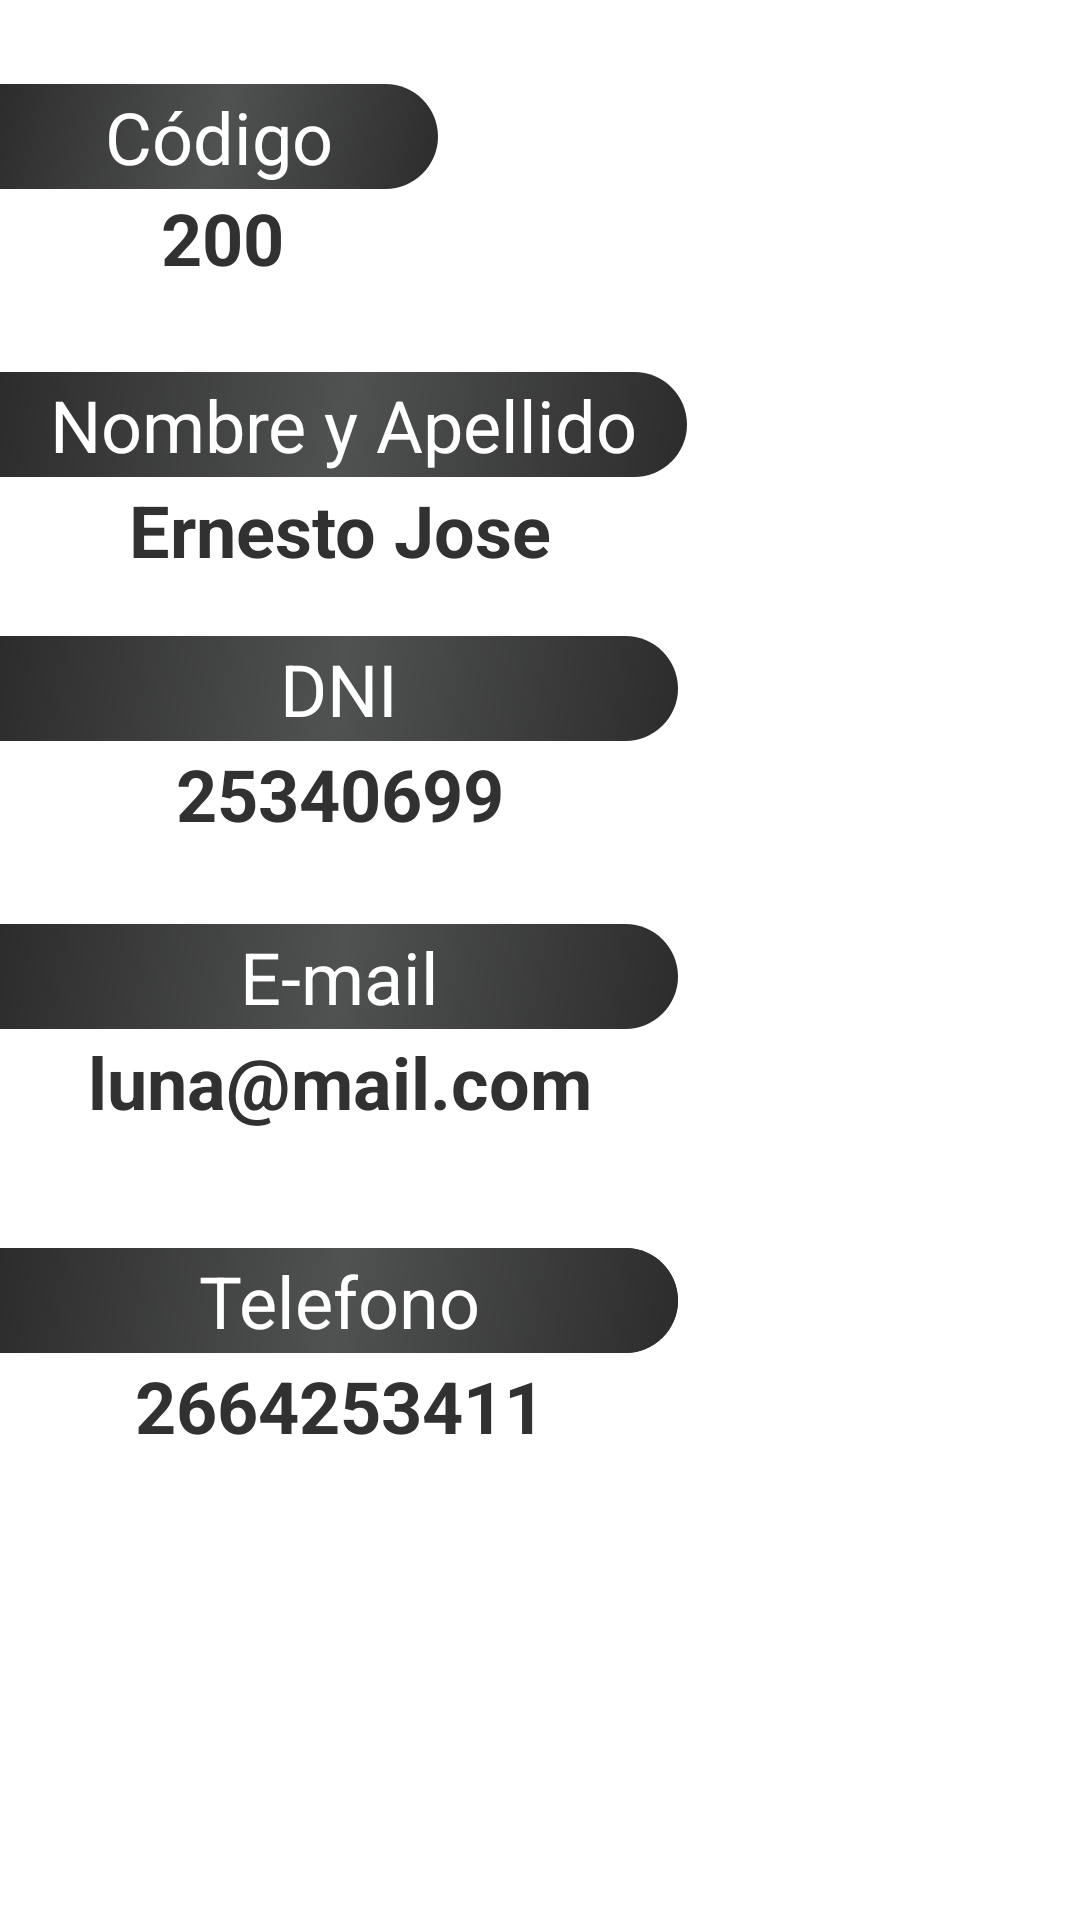

Reconstruct the res/layout file that produces this screen, plus the resources it refers to.
<!-- AndroidManifest.xml: application theme Theme.TPO1 -->
<!-- res/layout/fragment_inquilino.xml -->
<?xml version="1.0" encoding="utf-8"?>
<androidx.constraintlayout.widget.ConstraintLayout xmlns:android="http://schemas.android.com/apk/res/android"
    xmlns:app="http://schemas.android.com/apk/res-auto"
    xmlns:tools="http://schemas.android.com/tools"
    android:layout_width="match_parent"
    android:layout_height="match_parent"
    tools:context=".ui.inquilinos.InquilinoFragment">

    <TextView
        android:id="@+id/tvLabelInquilino"
        android:layout_width="146dp"
        android:layout_height="35dp"
        android:layout_marginTop="28dp"
        android:background="@drawable/bordes_derecha_redondeado_plata"
        android:gravity="center"
        android:text="Código"
        android:textColor="#FFFFFF"
        android:textSize="24sp"
        app:layout_constraintStart_toStartOf="parent"
        app:layout_constraintTop_toTopOf="parent" />

    <TextView
        android:id="@+id/tvLabelInquilino3"
        android:layout_width="226dp"
        android:layout_height="35dp"
        android:layout_marginTop="212dp"
        android:background="@drawable/bordes_derecha_redondeado_plata"
        android:gravity="center"
        android:text="DNI"
        android:textColor="#FFFFFF"
        android:textSize="24sp"
        app:layout_constraintTop_toTopOf="parent"
        tools:layout_editor_absoluteX="0dp"
        tools:ignore="MissingConstraints" />

    <TextView
        android:id="@+id/tvLabelInquilino4"
        android:layout_width="226dp"
        android:layout_height="35dp"
        android:layout_marginTop="308dp"
        android:background="@drawable/bordes_derecha_redondeado_plata"
        android:gravity="center"
        android:text="E-mail"
        android:textColor="#FFFFFF"
        android:textSize="24sp"
        app:layout_constraintTop_toTopOf="parent"
        tools:layout_editor_absoluteX="-2dp"
        tools:ignore="MissingConstraints" />

    <TextView
        android:id="@+id/tvLabelInquilino5"
        android:layout_width="226dp"
        android:layout_height="35dp"
        android:layout_marginTop="416dp"
        android:background="@drawable/bordes_derecha_redondeado_plata"
        android:gravity="center"
        android:text="Telefono"
        android:textColor="#FFFFFF"
        android:textSize="24sp"
        app:layout_constraintTop_toTopOf="parent"
        tools:layout_editor_absoluteX="0dp"
        tools:ignore="MissingConstraints" />

    <TextView
        android:id="@+id/tvLabelInquilino6"
        android:layout_width="226dp"
        android:layout_height="35dp"
        android:layout_marginTop="416dp"
        android:background="@drawable/bordes_derecha_redondeado_plata"
        android:gravity="center"
        android:text="Telefono"
        android:textColor="#FFFFFF"
        android:textSize="24sp"
        app:layout_constraintTop_toTopOf="parent"
        tools:layout_editor_absoluteX="0dp"
        tools:ignore="MissingConstraints" />

    <TextView
        android:id="@+id/tvLabelInquilino2"
        android:layout_width="229dp"
        android:layout_height="35dp"
        android:layout_marginTop="124dp"
        android:background="@drawable/bordes_derecha_redondeado_plata"
        android:gravity="center"
        android:text="Nombre y Apellido"
        android:textColor="#FFFFFF"
        android:textSize="24sp"
        app:layout_constraintStart_toStartOf="parent"
        app:layout_constraintTop_toTopOf="parent" />

    <TextView
        android:id="@+id/tvCódigoInquilino"
        android:layout_width="148dp"
        android:layout_height="30dp"
        android:gravity="center"
        android:text="200"
        android:textColor="#313131"
        android:textSize="24sp"
        android:textStyle="bold"
        app:layout_constraintTop_toBottomOf="@+id/tvLabelInquilino"
        tools:layout_editor_absoluteX="-3dp"
        tools:ignore="MissingConstraints" />

    <TextView
        android:id="@+id/tvNombreApellidoInquilino"
        android:layout_width="227dp"
        android:layout_height="35dp"
        android:gravity="center"
        android:text="Ernesto Jose"
        android:textColor="#313131"
        android:textSize="24sp"
        android:textStyle="bold"
        app:layout_constraintTop_toBottomOf="@+id/tvLabelInquilino2"
        tools:layout_editor_absoluteX="-1dp"
        tools:ignore="MissingConstraints" />

    <TextView
        android:id="@+id/tvDniInquilino"
        android:layout_width="227dp"
        android:layout_height="35dp"
        android:gravity="center"
        android:text="25340699"
        android:textColor="#313131"
        android:textSize="24sp"
        android:textStyle="bold"
        app:layout_constraintTop_toBottomOf="@+id/tvLabelInquilino3"
        tools:layout_editor_absoluteX="0dp"
        tools:ignore="MissingConstraints" />

    <TextView
        android:id="@+id/tvEmailInquilino"
        android:layout_width="227dp"
        android:layout_height="35dp"
        android:gravity="center"
        android:text="luna@mail.com"
        android:textColor="#313131"
        android:textSize="24sp"
        android:textStyle="bold"
        app:layout_constraintTop_toBottomOf="@+id/tvLabelInquilino4"
        tools:layout_editor_absoluteX="-1dp"
        tools:ignore="MissingConstraints" />

    <TextView
        android:id="@+id/tvTelefonoInquilino"
        android:layout_width="227dp"
        android:layout_height="35dp"
        android:gravity="center"
        android:text="2664253411"
        android:textColor="#313131"
        android:textSize="24sp"
        android:textStyle="bold"
        app:layout_constraintTop_toBottomOf="@+id/tvLabelInquilino6"
        tools:layout_editor_absoluteX="-2dp"
        tools:ignore="MissingConstraints" />

</androidx.constraintlayout.widget.ConstraintLayout>
<!-- resources referenced by this layout -->
<resources>
  <!-- drawable bordes_derecha_redondeado_plata (drawable) -->
  <?xml version="1.0" encoding="utf-8"?>
  <shape xmlns:android="http://schemas.android.com/apk/res/android">
      <gradient
          android:angle="135"
          android:centerColor="#505151"
          android:endColor="#2C2C2C"
          android:startColor="#2C2C2C"
          android:type="linear" />
      <corners
          android:topRightRadius="20dp"
          android:bottomRightRadius="20dp"
          /> 
  </shape>
  <style name="Theme.TPO1" parent="Theme.MaterialComponents.DayNight.DarkActionBar">
          
          <item name="colorPrimary">@color/gray</item>
          <item name="colorPrimaryVariant">@color/gray</item>
          <item name="colorOnPrimary">@color/white</item>
          
          <item name="colorSecondary">@color/teal_200</item>
          <item name="colorSecondaryVariant">@color/teal_700</item>
          <item name="colorOnSecondary">@color/black</item>
          
          <item name="android:statusBarColor">@color/gray</item>
          
      </style>
  <!-- not gathered from this repository: default colours our renderer supplied (Android Studio template values) -->
  <color name="teal_200">#FF03DAC5</color>
  <color name="teal_700">#FF018786</color>
  <color name="black">#FF000000</color>
  <color name="white">#FFFFFFFF</color>
</resources>
